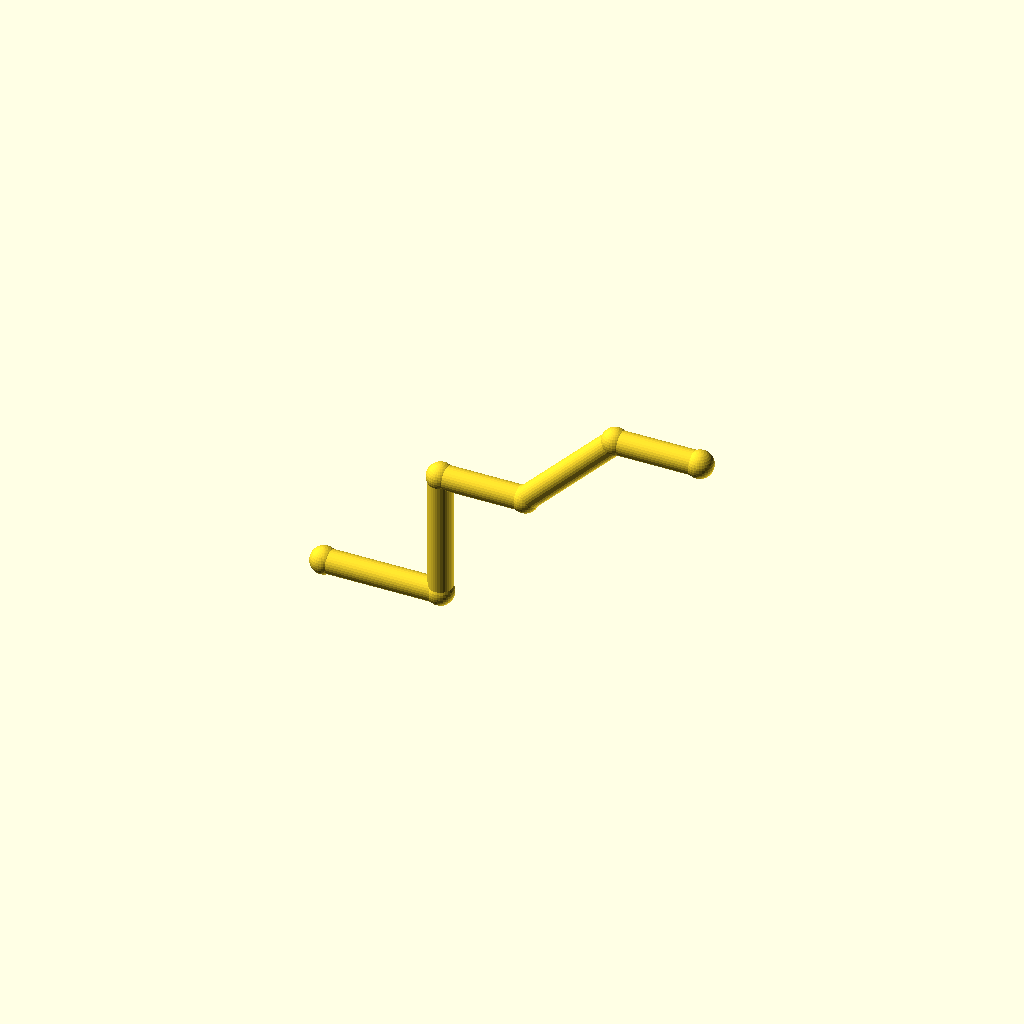
Cell 1: rendered with the file's own defaults.
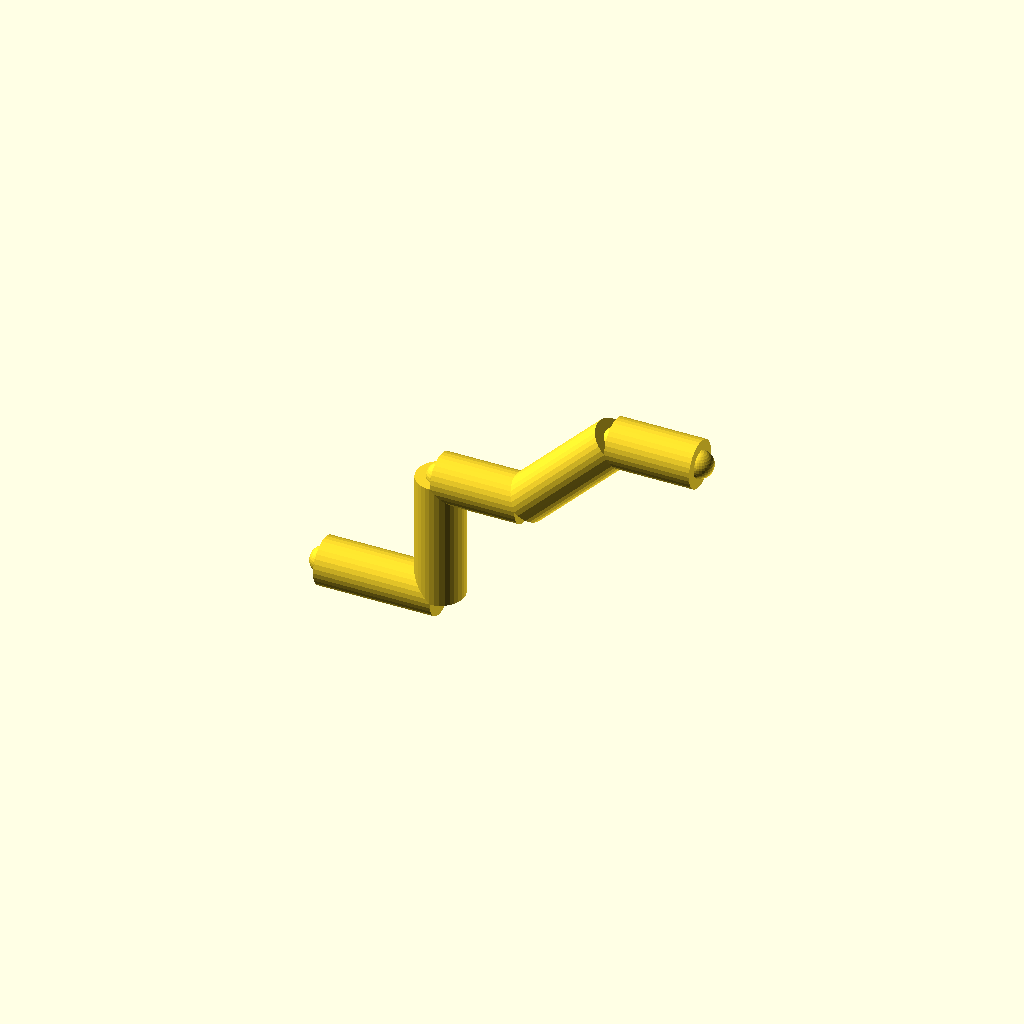
Cell 2 — pipe_r set to 9, the other parameters unchanged.
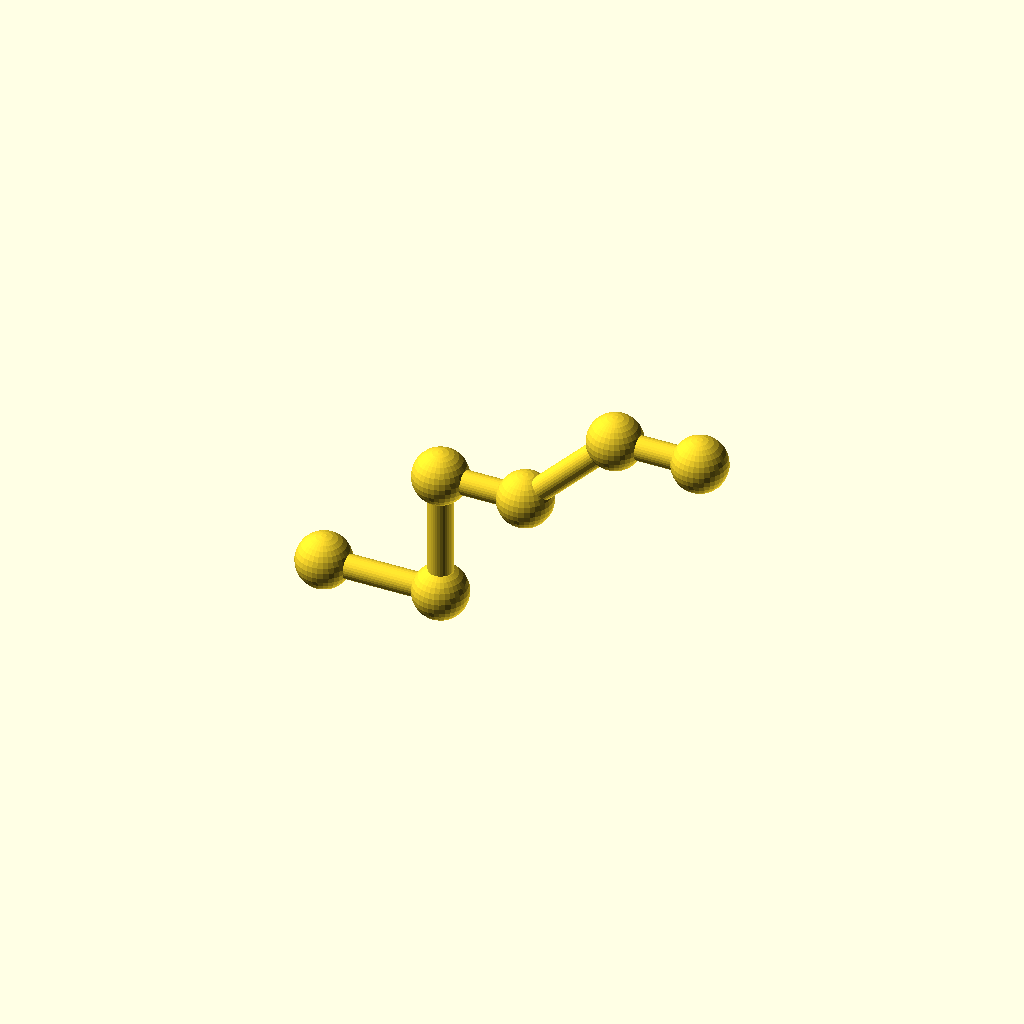
Cell 3 — collar_r set to 10.2, the other parameters unchanged.
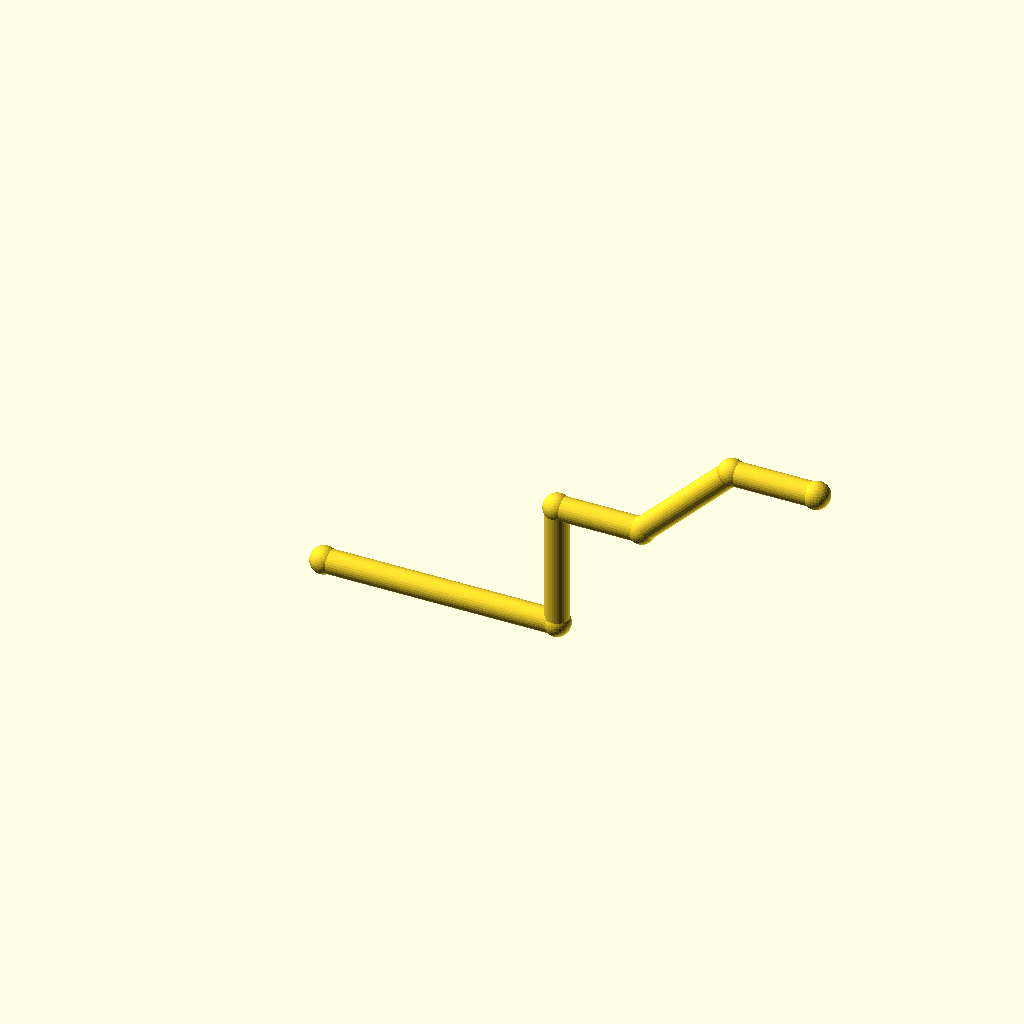
Cell 4: the same model with leg_1 = 88.
One fixed orthographic camera (rotation 55°, 0°, 25°; colour scheme Cornfield) for every cell.
The OpenSCAD source (optional_data/data/wire2/piperoutes/scene_0078.scad):
$fn = 32;

// ----------------------------------------------------------------------
// Pipe route
// ----------------------------------------------------------------------

// --- parameters (mm) ---
pipe_r = 4.5;             // pipe radius
collar_r = 5.1;           // joint collar radius
turn_90 = 90;             // right-angle elbow, degrees
turn_45 = 45;             // diagonal elbow angle, degrees
leg_1 = 44;               // length of pipe segment 1
leg_2 = 48;               // length of pipe segment 2
leg_3 = 32;               // length of pipe segment 3
leg_4 = 48;               // length of pipe segment 4
leg_5 = 32;               // length of pipe segment 5
segments = 5;             // number of straight pipe segments

bbox_x = (leg_1 + leg_3 + leg_4 / sqrt(2) + leg_5) - (0) + 2 * collar_r;  // overall X, joints included
bbox_y = (0) - (0) + 2 * collar_r;  // overall Y, joints included
bbox_z = (leg_2 + leg_4 / sqrt(2)) - (0) + 2 * collar_r;  // overall Z, joints included
pipe_d = 2 * pipe_r;  // pipe outer diameter
collar_d = 2 * collar_r;  // collar diameter
p0 = [0, 0, 0];
p1 = p0 + [1, 0, 0] * leg_1;
p2 = p1 + [0, 0, 1] * leg_2;
p3 = p2 + [1, 0, 0] * leg_3;
p4 = p3 + [1 / sqrt(2), 0, 1 / sqrt(2)] * leg_4;
p5 = p4 + [1, 0, 0] * leg_5;
nodes = [p0, p1, p2, p3, p4, p5];

module member(a, b, r) {
  /* round stock from joint a to joint b, ends buried in the joint balls */
  d = b - a;
  length = norm(d);
  translate(a) rotate([0, acos(d[2] / length), atan2(d[1], d[0])])
    cylinder(h = length, r = r);
}

module joint(p, r) {
  /* ball at the joint centre, fatter than every member meeting there */
  translate(p) sphere(r = r);
}

/* members - each call is one graph edge */
member(nodes[0], nodes[1], pipe_r);
member(nodes[1], nodes[2], pipe_r);
member(nodes[2], nodes[3], pipe_r);
member(nodes[3], nodes[4], pipe_r);
member(nodes[4], nodes[5], pipe_r);

/* joint balls */
for (p = nodes) joint(p, collar_r);
Customizer parameters (derived from the source; name, type, default, range or options):
pipe_r: number, default 4.5
collar_r: number, default 5.1
turn_90: number, default 90
turn_45: number, default 45
leg_1: number, default 44
leg_2: number, default 48
leg_3: number, default 32
leg_4: number, default 48
leg_5: number, default 32
segments: number, default 5
p0: vector, default [0, 0, 0]
